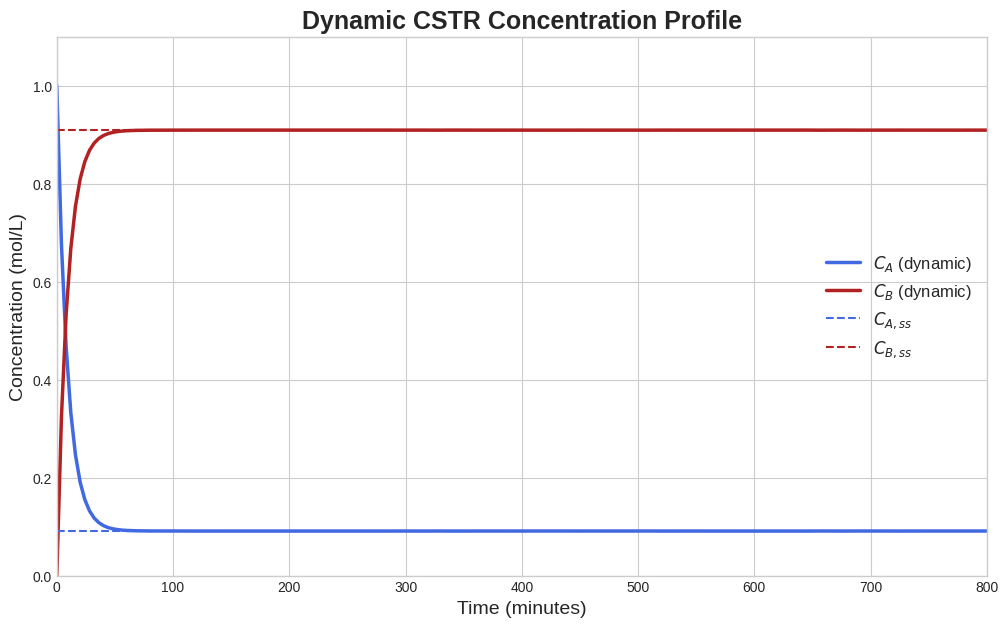

Python code for this plot:
# Import necessary libraries
import numpy as np  # For numerical operations and arrays
from scipy.integrate import solve_ivp  # The ODE solver we will use
import matplotlib.pyplot as plt  # For plotting our results

# --- Define the Process Parameters (Givens) ---

# Reactor & Flow Conditions
V = 1000.0        # Volume of the reactor (L)
flow_rate = 10.0  # Volumetric flow rate in and out (L/min)
C_A_in = 1.0      # Concentration of A in the inlet stream (mol/L)
C_B_in = 0.0      # Concentration of B in the inlet stream (mol/L)

# Reaction Kinetics
k = 0.1           # Reaction rate constant (1/min)

# --- Initial Conditions ---
# At time t=0, the reactor is filled with fluid of the same concentration as the inlet.
C_A0 = 1.0        # Initial concentration of A in the reactor (mol/L)
C_B0 = 0.0        # Initial concentration of B in the reactor (mol/L)

print("All parameters and initial conditions are defined.")

def cstr_model(t, C):
    """
    Defines the system of ODEs for the CSTR based on material balances.
    
    Args:
        t (float): Current time. Required by the solver, but not used in our equations
                   because our parameters (k, V, flow_rate) are constant.
        C (list or array): A list containing the current concentrations [C_A, C_B].

    Returns:
        list: A list of the calculated derivatives [dC_A/dt, dC_B/dt].
    """
    # Unpack the concentration vector for clarity
    C_A, C_B = C
    
    # Implement the material balance equations we derived in Part 3
    dC_A_dt = (flow_rate / V) * (C_A_in - C_A) - k * C_A
    dC_B_dt = (flow_rate / V) * (C_B_in - C_B) + k * C_A
    
    return [dC_A_dt, dC_B_dt]

print("CSTR model function is created and ready for the solver.")

# Solve for C_A_ss from the first equation
C_A_ss = (flow_rate * C_A_in) / (flow_rate + k * V)

# Substitute C_A_ss into the second equation and solve for C_B_ss
C_B_ss = (flow_rate * C_B_in + k * V * C_A_ss) / flow_rate

print("--- Analytical Steady-State ---")
print(f"Steady-State Concentration of A: {C_A_ss:.4f} mol/L")
print(f"Steady-State Concentration of B: {C_B_ss:.4f} mol/L")

# Define the time span for the simulation.
# A good rule of thumb is to simulate for several residence times.
# The residence time (tau) is the average time a fluid particle spends in the reactor: tau = V / F
tau = V / flow_rate
t_final = 8 * tau  # Let's simulate for 8 residence times to be sure we reach steady state
t_span = (0, t_final)

# Pack the initial conditions into a single vector, in the same order as our ODE function
C_initial = [C_A0, C_B0]

# --- Call the ODE solver ---
# `solve_ivp` handles all the numerical integration steps.
# `dense_output=True` creates an interpolation of the solution, so we can get smooth plots.
solution = solve_ivp(cstr_model, t_span, C_initial, dense_output=True)

# For plotting, we'll create 200 evenly spaced time points across our simulation span
t_plot = np.linspace(t_span[0], t_span[1], 200)
# And we use the solver's dense output to find the solution at exactly these points
C_plot = solution.sol(t_plot)

print(f"Simulation complete. Solved from t=0 to t={t_final} minutes.")
print("The results for C_A and C_B over time are now stored and ready for plotting.")

# Create the plot
plt.style.use('seaborn-v0_8-whitegrid') # Use a nice plot style
fig, ax = plt.subplots(figsize=(12, 7)) # Create a figure and axes for the plot

# Plot the dynamic concentration of A
ax.plot(t_plot, C_plot[0], label='$C_A$ (dynamic)', color='royalblue', linewidth=2.5)
# Plot the dynamic concentration of B
ax.plot(t_plot, C_plot[1], label='$C_B$ (dynamic)', color='firebrick', linewidth=2.5)

# Plot the steady-state concentrations as dashed lines for comparison
ax.axhline(y=C_A_ss, color='royalblue', linestyle='--', label='$C_{A,ss}$')
ax.axhline(y=C_B_ss, color='firebrick', linestyle='--', label='$C_{B,ss}$')

# Add labels, title, and legend for a professional-looking plot
ax.set_title('Dynamic CSTR Concentration Profile', fontsize=18, weight='bold')
ax.set_xlabel('Time (minutes)', fontsize=14)
ax.set_ylabel('Concentration (mol/L)', fontsize=14)
ax.legend(fontsize=12)
ax.set_xlim(0, t_final)
ax.set_ylim(0, C_A_in * 1.1)

# Display the plot
plt.show()